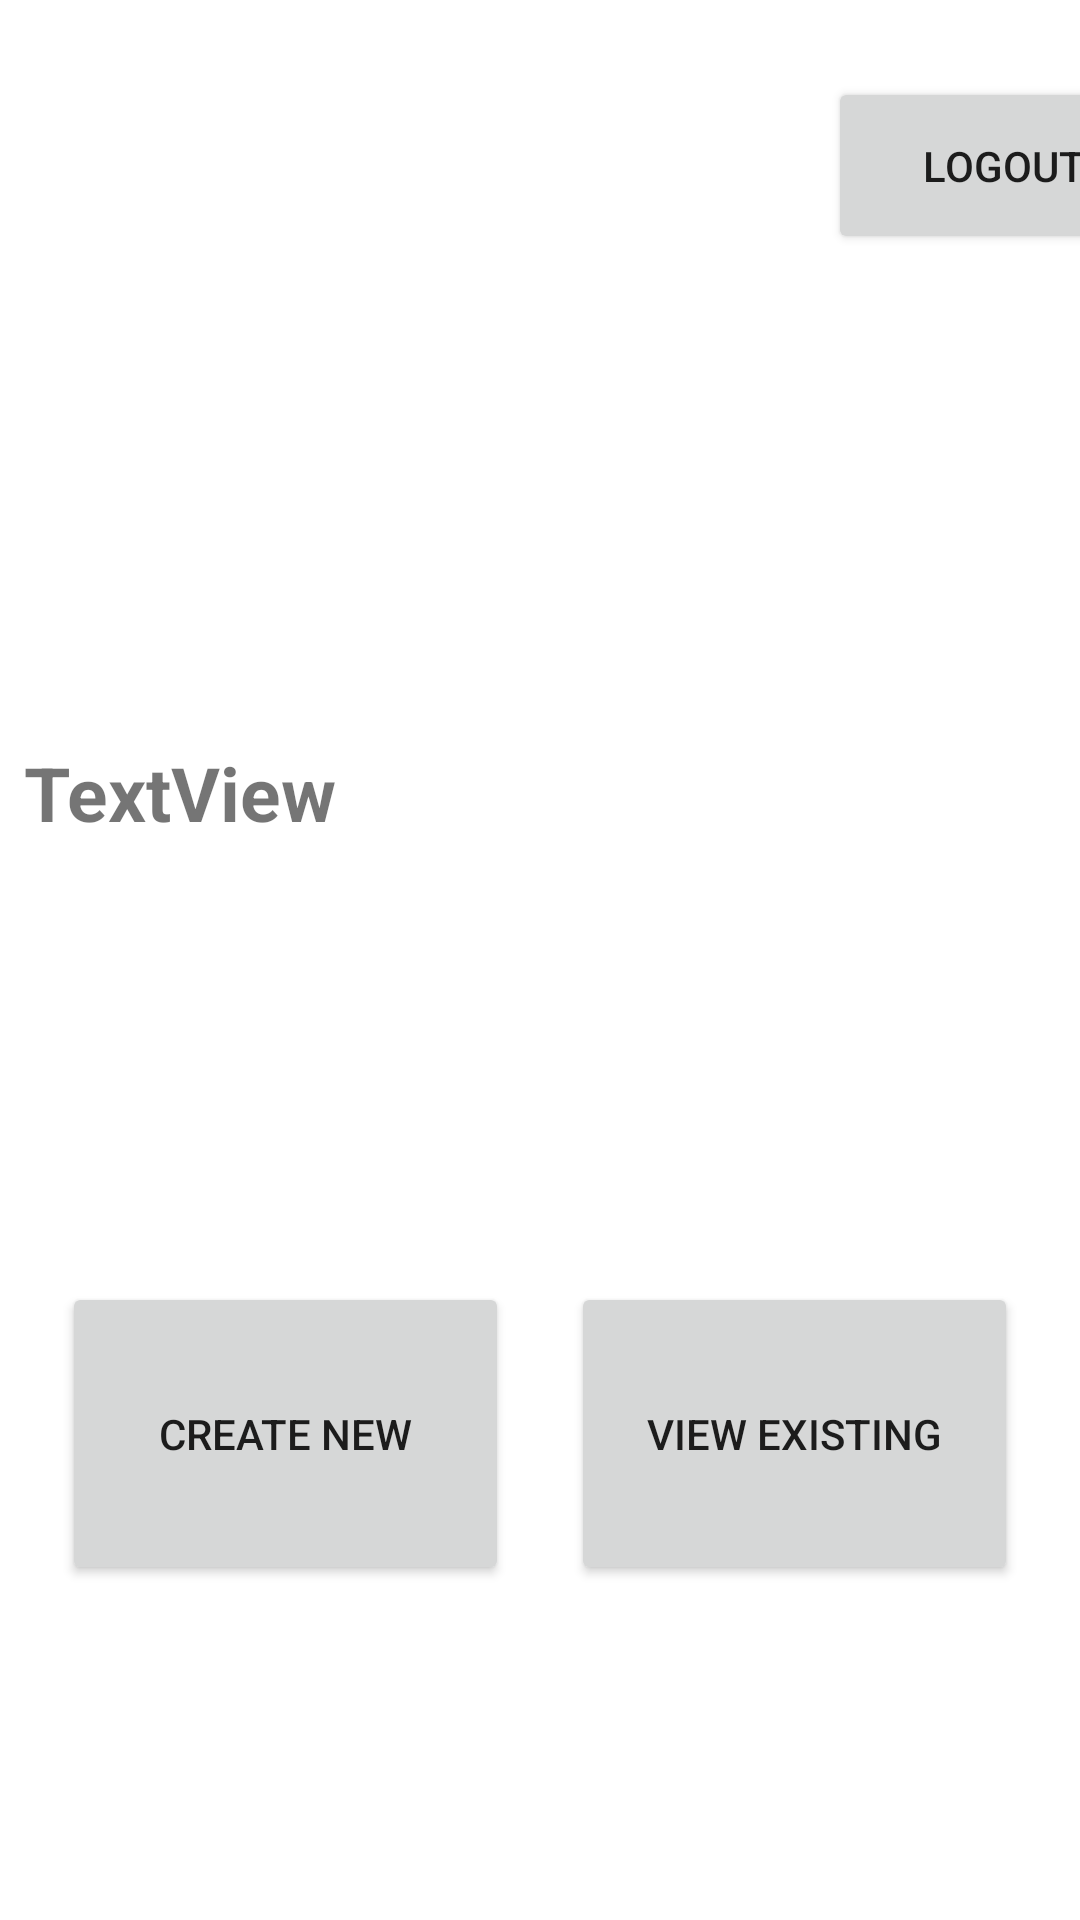

Produce the Android XML layout that renders to this screen, including the resource entries it uses.
<!-- AndroidManifest.xml: application theme Theme.IMAD -->
<!-- res/layout/activity_landing.xml -->
<?xml version="1.0" encoding="utf-8"?>
<androidx.constraintlayout.widget.ConstraintLayout xmlns:android="http://schemas.android.com/apk/res/android"
    xmlns:app="http://schemas.android.com/apk/res-auto"
    xmlns:tools="http://schemas.android.com/tools"
    android:layout_width="match_parent"
    android:layout_height="match_parent"
    tools:context=".landing">

    <TextView
        android:id="@+id/ordercnt"
        android:layout_width="285dp"
        android:layout_height="59dp"
        android:textSize="25sp"
        android:layout_marginStart="59dp"
        android:layout_marginEnd="67dp"
        android:layout_marginBottom="121dp"
        android:text="TextView"
        android:textStyle="bold"
        app:layout_constraintBottom_toTopOf="@+id/existing"
        app:layout_constraintEnd_toEndOf="parent"
        app:layout_constraintHorizontal_bias="1.0"
        app:layout_constraintStart_toStartOf="parent" />

    <Button
        android:id="@+id/existing"
        android:layout_width="149dp"
        android:layout_height="101dp"
        android:text="View Existing"
        app:layout_constraintBottom_toBottomOf="parent"
        app:layout_constraintEnd_toEndOf="parent"
        app:layout_constraintHorizontal_bias="0.5"
        app:layout_constraintStart_toEndOf="@+id/create"
        app:layout_constraintTop_toTopOf="parent"
        app:layout_constraintVertical_bias="0.793" />

    <Button
        android:id="@+id/create"
        android:layout_width="149dp"
        android:layout_height="101dp"
        android:onClick="createNew"
        android:text="Create New"
        app:layout_constraintBottom_toBottomOf="parent"
        app:layout_constraintEnd_toStartOf="@+id/existing"
        app:layout_constraintHorizontal_bias="0.5"
        app:layout_constraintStart_toStartOf="parent"
        app:layout_constraintTop_toTopOf="parent"
        app:layout_constraintVertical_bias="0.793" />

    <Button
        android:id="@+id/logout"
        android:layout_width="117dp"
        android:layout_height="59dp"
        android:layout_marginStart="276dp"
        android:text="Logout"
        android:layout_marginRight="5dp"
        app:layout_constraintBottom_toBottomOf="parent"
        app:layout_constraintStart_toStartOf="parent"
        app:layout_constraintTop_toTopOf="parent"
        app:layout_constraintVertical_bias="0.044" />

    <TextView
        android:id="@+id/nme"
        android:layout_width="285dp"
        android:layout_height="59dp"
        android:layout_marginStart="59dp"
        android:layout_marginTop="64dp"
        android:layout_marginEnd="67dp"
        android:layout_marginBottom="108dp"
        android:textStyle="bold"
        android:textSize="25sp"
        android:text="TextView"
        app:layout_constraintBottom_toTopOf="@+id/ordercnt"
        app:layout_constraintEnd_toEndOf="parent"
        app:layout_constraintStart_toStartOf="parent"
        app:layout_constraintTop_toBottomOf="@+id/logout" />

</androidx.constraintlayout.widget.ConstraintLayout>
<!-- resources referenced by this layout -->
<resources>
  <style name="Theme.IMAD" parent="Theme.MaterialComponents.DayNight.NoActionBar">
          
          <item name="colorPrimary">@color/purple_500</item>
          <item name="colorPrimaryVariant">@color/purple_700</item>
          <item name="colorOnPrimary">@color/white</item>
          
          <item name="colorSecondary">@color/teal_200</item>
          <item name="colorSecondaryVariant">@color/teal_700</item>
          <item name="colorOnSecondary">@color/black</item>
          
          <item name="android:statusBarColor">@color/purple_200</item>
          
      </style>
  <!-- not gathered from this repository: default colours our renderer supplied (Android Studio template values) -->
  <color name="purple_200">#FFBB86FC</color>
  <color name="purple_500">#FF6200EE</color>
  <color name="purple_700">#FF3700B3</color>
  <color name="teal_200">#FF03DAC5</color>
  <color name="teal_700">#FF018786</color>
  <color name="black">#FF000000</color>
  <color name="white">#FFFFFFFF</color>
</resources>
